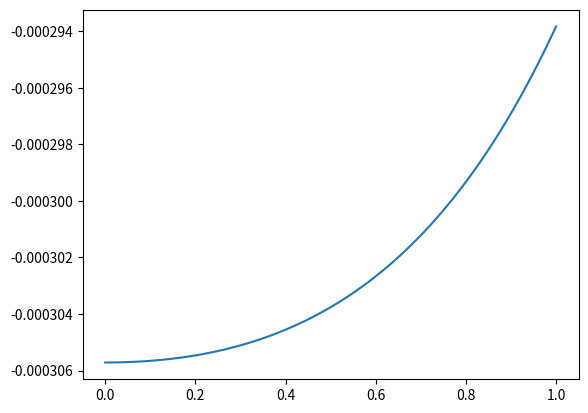

Source code (Python):
import numpy as np
import matplotlib.pyplot as plt
from scipy.integrate import odeint

L = 1
xs = np.linspace(0,L,100)


def integrate(init,xs,params):
    def func(variables,init):
        [u,v,p,q]=variables
        [b,Du,Dv]=params
        dot_u = p
        dot_v = q
        dot_p = b/Du*p - 1/Du*(u**2/v)
        dot_q = 1/Dv*q - 1/Dv*(u**2/v)
        return[dot_u,dot_v,dot_p,dot_q]
    return odeint(func,init,xs)


def execute(b,Du,Dv):
#shooting method
    iteration = 10
    u, v      = 1 ,1
    du,dv     = 0.001*u,0.001*v

    p_f = lambda u,v: integrate([u,v,0,0],xs,[b,Du,Dv])[-1][2]
    q_f = lambda u,v: integrate([u,v,0,0],xs,[b,Du,Dv])[-1][3]

    for i in range(iteration):
        del_pf_u = ( p_f(u+du,v)-p_f(u,v) ) / du
        del_pf_v = ( p_f(u,v+dv)-p_f(u,v) ) / dv
        del_qf_u = ( q_f(u+du,v)-q_f(u,v) ) / du
        del_qf_v = ( q_f(u,v+dv)-q_f(u,v) ) / dv

        function = np.array ([[p_f(u,v)],[q_f(u,v)]])
        Jacobi   = np.matrix([[del_pf_u,del_pf_v],[del_qf_u,del_qf_v]])

        # print(u,v)
        # print(Jacobi)

        # print(np.linalg.det(Jacobi))

        if (abs(function[0,0])<0.0001 and abs(function[1,0])<0.0001) : break

        if np.linalg.det(Jacobi)==0:
            diff = 0
            u,v = 1e10,1e10
            break

        diff = -np.dot(Jacobi.I,function)
        u,v = u+diff[0,0],v+diff[1,0]

    u0,v0 = u,v

    result = integrate([u0,v0,0,0],xs,[b,Du,Dv])
    ux,vx    =  result[:,0],result[:,1]
    return (ux,vx)

(u,v) = execute(4,2,1)

plt.plot(xs,u)
# plt.plot(xs,v)
plt.show()
